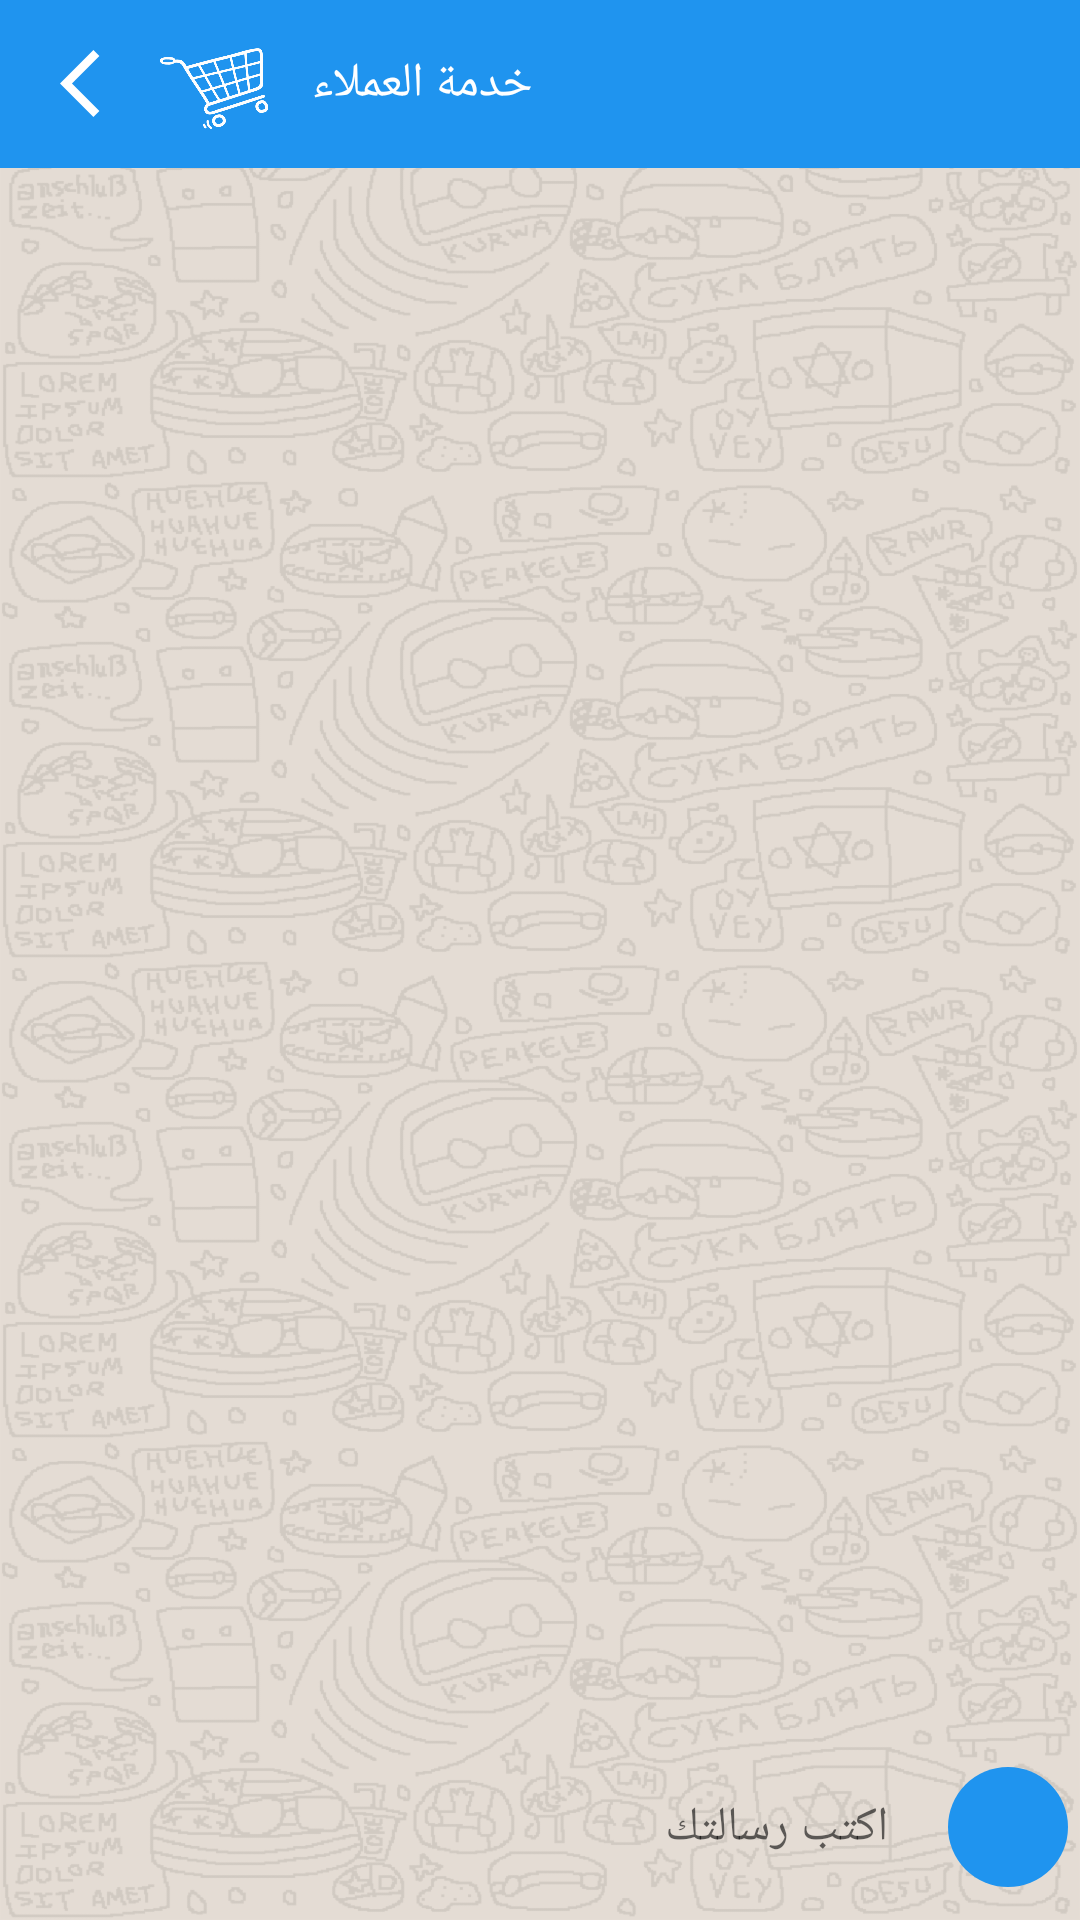

Here is an Android app screen rendered from its layout file. Give the layout XML and the strings, colors and styles it references.
<!-- AndroidManifest.xml: application theme AppTheme -->
<!-- res/layout/activity_chat.xml -->
<?xml version="1.0" encoding="utf-8"?>
<RelativeLayout xmlns:android="http://schemas.android.com/apk/res/android"
    xmlns:app="http://schemas.android.com/apk/res-auto"
    xmlns:tools="http://schemas.android.com/tools"
    android:layout_width="match_parent"
    android:layout_height="match_parent"
    android:background="@drawable/back"
    tools:context=".ui.chat.Chat">

    <androidx.appcompat.widget.Toolbar
        android:id="@+id/toolbar"
        android:layout_width="match_parent"
        android:layout_height="?android:attr/actionBarSize"
        android:background="@color/colorAccent">

        <RelativeLayout
            android:layout_width="match_parent"
            android:layout_height="wrap_content">

            <LinearLayout
                android:layout_width="wrap_content"
                android:layout_height="wrap_content"
                android:layout_alignParentStart="true"
                android:orientation="horizontal"
                tools:ignore="UselessParent">

                <ImageView
                    android:id="@+id/imgBack"
                    android:layout_width="35dp"
                    android:layout_height="35dp"
                    android:layout_gravity="center"
                    android:contentDescription="@null"
                    android:padding="4dp"
                    android:src="@drawable/ic_baseline_arrow_back_ios_24" />

                <ImageView
                    android:layout_width="45dp"
                    android:layout_height="45dp"
                    android:contentDescription="@null"
                    android:padding="4dp"
                    android:rotation="-18"
                    android:src="@drawable/assd" />

                <TextView
                    android:layout_width="wrap_content"
                    android:layout_height="wrap_content"
                    android:layout_gravity="center"
                    android:layout_marginLeft="8dp"
                    android:text="@string/customer_service"
                    android:textColor="@color/white"
                    android:textSize="16sp" />


            </LinearLayout>

        </RelativeLayout>


    </androidx.appcompat.widget.Toolbar>


        <androidx.recyclerview.widget.RecyclerView
            android:id="@+id/recycler"
            android:layout_width="match_parent"
            android:layout_height="match_parent"
            android:layout_above="@id/text_dot_loader"
            android:layout_below="@id/toolbar" />

    <com.bhargavms.dotloader.DotLoader
        android:id="@+id/text_dot_loader"
        android:layout_above="@id/layout"
        android:layout_width="wrap_content"
        android:layout_height="wrap_content"
        app:color_array="@array/dot_colors"
        android:layout_marginLeft="16dp"
        android:layout_marginBottom="4dp"
        android:visibility="invisible"
        app:dot_radius="4dp"
        app:number_of_dots="3"/>

        <LinearLayout
            android:id="@+id/layout"
            android:layout_width="match_parent"
            android:layout_height="wrap_content"
            android:layout_alignParentBottom="true"
            android:layout_marginLeft="4dp"
            android:layout_marginTop="8dp"
            android:layout_marginRight="4dp"
            android:layout_marginBottom="8dp"
            android:orientation="horizontal">

            <EditText
                android:id="@+id/edtMessage"
                android:layout_width="0dp"
                android:layout_height="wrap_content"
                android:layout_gravity="right"
                android:layout_weight="1"
                android:background="@drawable/background_text6"
                android:gravity="right"
                android:hint="@string/typing_message"
                android:inputType="textMultiLine"
                android:padding="12sp"
                android:textSize="16sp"
                tools:ignore="Autofill" />

            <ImageView
                android:id="@+id/send"
                android:layout_width="40dp"
                android:layout_height="40dp"
                android:layout_gravity="center"
                android:padding="8dp"
                android:background="@drawable/background_text7"
                android:layout_marginLeft="8dp"
                android:contentDescription="@null"
                android:src="@drawable/ic_baseline_send_24" />


        </LinearLayout>


</RelativeLayout>
<!-- resources referenced by this layout -->
<resources>
  <array name="dot_colors">
          <item>#03A9F4</item>
          <item>#B70442</item>
          <item>#4AB711</item>
      </array>
  <color name="colorAccent">#1F94EF</color> //64B4F4
  <color name="white">#FFFFFF</color>
  <!-- drawable assd: png bitmap (drawable-hdpi, 20629 bytes) -->
  <!-- drawable back: png bitmap (drawable-hdpi, 199303 bytes) -->
  <!-- drawable background_text7 (drawable) -->
  <?xml version="1.0" encoding="utf-8"?>
  <shape android:shape="rectangle"
      xmlns:android="http://schemas.android.com/apk/res/android">
  
      <corners android:radius="22sp"/>
      <solid android:color="@color/colorAccent"/>
  
  </shape>
  <!-- drawable ic_baseline_arrow_back_ios_24 (drawable) -->
  <vector android:height="48dp" android:tint="#FFFFFF"
      android:viewportHeight="24" android:viewportWidth="24"
      android:width="48dp" xmlns:android="http://schemas.android.com/apk/res/android">
      <path android:fillColor="#FFFFFF" android:pathData="M11.67,3.87L9.9,2.1 0,12l9.9,9.9 1.77,-1.77L3.54,12z"/>
  </vector>
  <string name="customer_service">خدمة العملاء</string>
  <string name="typing_message">اكتب رسالتك</string>
  <style name="AppTheme" parent="Theme.MaterialComponents.Light.NoActionBar">
          
          <item name="colorPrimary">@color/colorPrimary</item>
          <item name="colorPrimaryDark">@color/colorPrimaryDark</item>
          <item name="colorAccent">@color/colorAccent</item>
      </style>
  <color name="colorPrimary">#AD1457</color>
  <color name="colorPrimaryDark">#1F94EF</color>
</resources>
